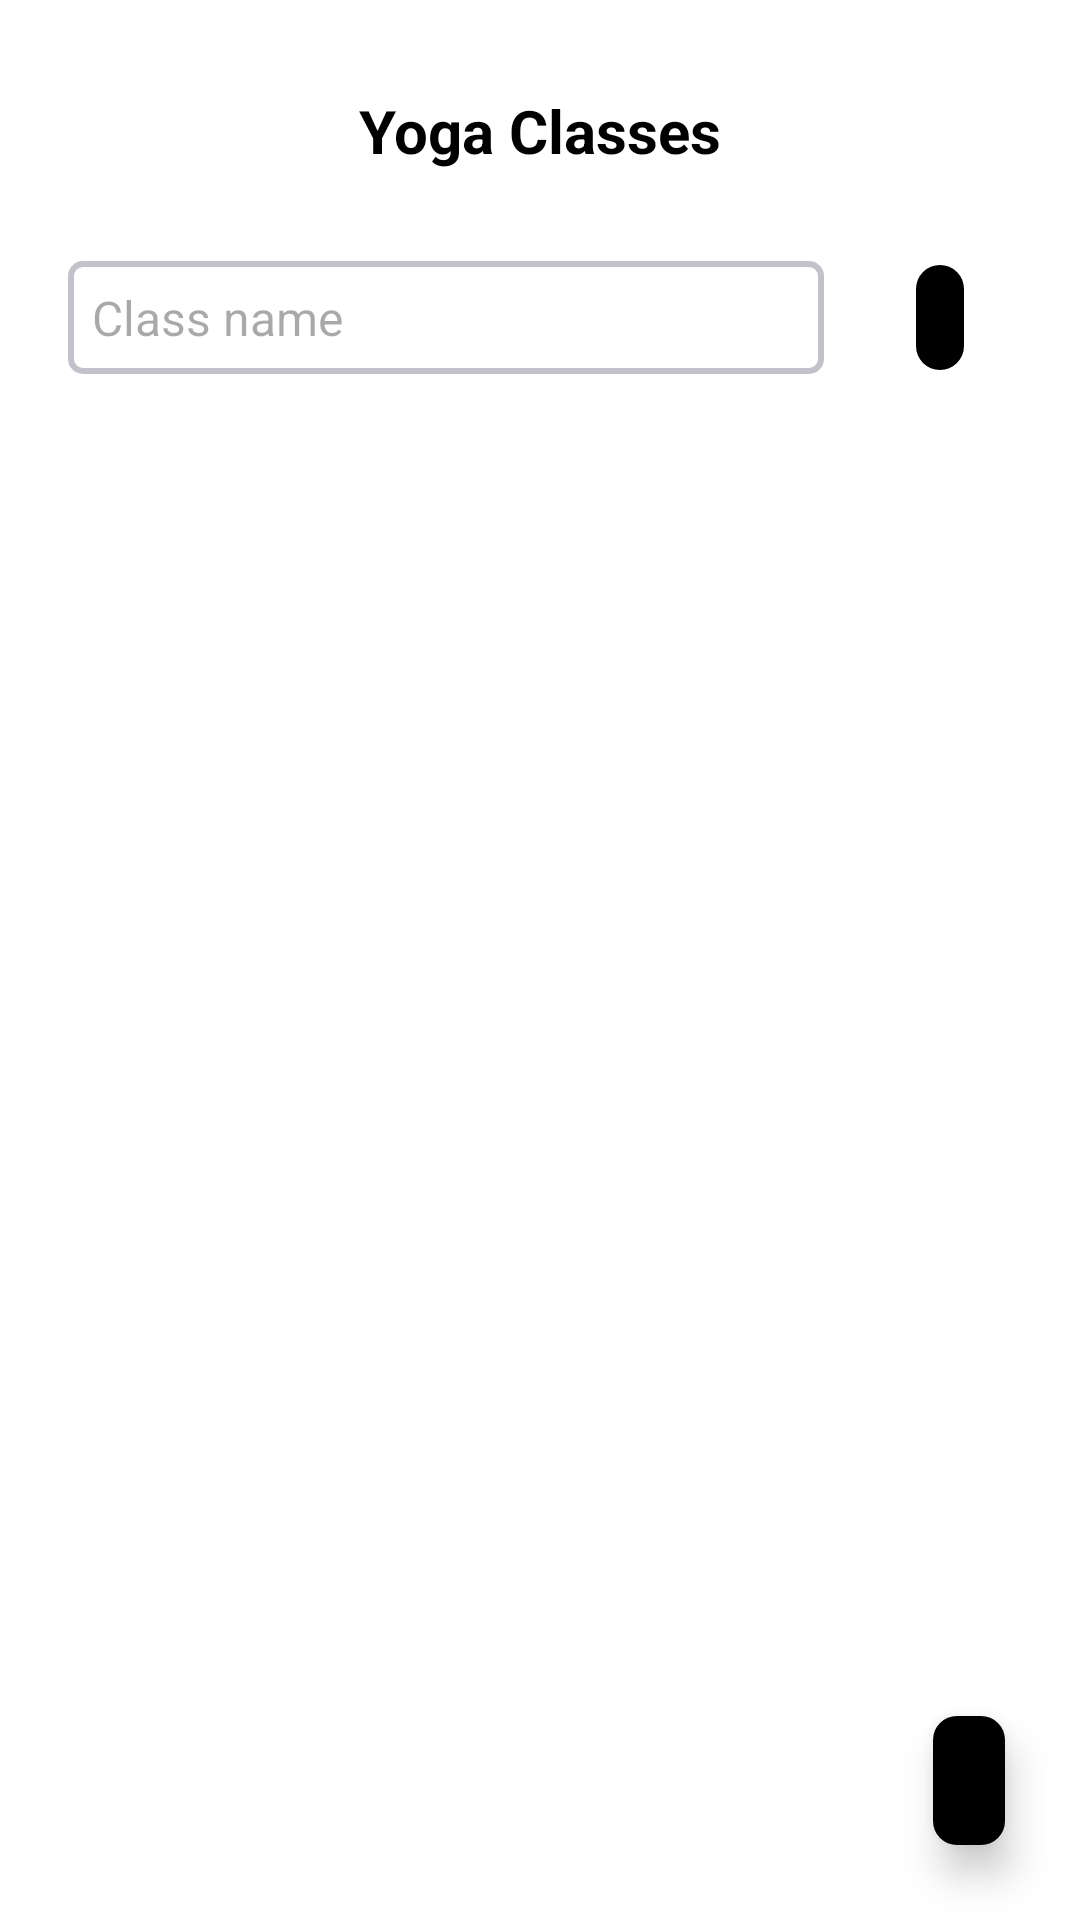

Android layout source for this screen:
<!-- AndroidManifest.xml: application theme Theme.Final_project_admin -->
<!-- res/layout/activity_home.xml -->
<?xml version="1.0" encoding="utf-8"?>
<RelativeLayout xmlns:android="http://schemas.android.com/apk/res/android"
    xmlns:app="http://schemas.android.com/apk/res-auto"
    xmlns:tools="http://schemas.android.com/tools"
    android:id="@+id/main"
    android:layout_width="match_parent"
    android:layout_height="match_parent"
    tools:context=".HomeActivity"
    android:background="@color/white">

    <TextView
        android:id="@+id/tv"
        android:layout_width="match_parent"
        android:layout_height="wrap_content"
        android:text="Yoga Classes"
        android:textSize="20sp"
        android:textColor="@color/black"
        android:textStyle="bold"
        android:textAlignment="center"
        android:layout_marginTop="30dp"/>

    <androidx.constraintlayout.widget.ConstraintLayout
        android:layout_below="@+id/tv"
        android:layout_width="match_parent"
        android:layout_height="wrap_content"
        android:layout_marginTop="30dp"
        android:id="@+id/searchBar">

        <EditText
            android:id="@+id/searchInput"
            android:layout_width="0dp"
            android:layout_height="wrap_content"
            android:background="@drawable/shape_drawable"
            android:padding="8dp"
            android:layout_marginEnd="8dp"
            android:hint="Class name"
            app:layout_constraintStart_toStartOf="parent"
            app:layout_constraintEnd_toStartOf="@+id/searchBtn"
            app:layout_constraintTop_toTopOf="parent"
            app:layout_constraintWidth_percent="0.7"
            android:textSize="16sp"/>

        <TextView
            android:id="@+id/searchBtn"
            android:drawableTint="@color/white"
            android:layout_width="wrap_content"
            android:layout_height="wrap_content"
            android:drawableLeft="@drawable/search_icon"
            android:background="@drawable/shape"
            android:padding="8dp"
            android:layout_marginEnd="16dp"
            app:layout_constraintStart_toEndOf="@id/searchInput"
            app:layout_constraintTop_toTopOf="@id/searchInput"
            app:layout_constraintBottom_toBottomOf="@id/searchInput"
            app:layout_constraintEnd_toEndOf="parent"/>
    </androidx.constraintlayout.widget.ConstraintLayout>

    <TextView
        android:id="@+id/addClassBtn"
        android:layout_width="wrap_content"
        android:layout_height="wrap_content"
        android:drawableStart="@drawable/add_icon"
        android:layout_alignParentBottom="true"
        android:layout_alignParentEnd="true"
        android:layout_marginBottom="25dp"
        android:layout_marginEnd="25dp"
        android:background="@drawable/shape"
        android:padding="12dp"
        android:drawableTint="@color/white"
        android:elevation="8dp"/>

    <androidx.recyclerview.widget.RecyclerView
        android:id="@+id/recyclerView"
        android:layout_width="match_parent"
        android:layout_height="0dp"
    android:layout_below="@+id/searchBar"
    android:layout_marginRight="16dp"
    android:layout_marginLeft="16dp"
    android:layout_marginTop="20dp"
    android:layout_above="@+id/addClassBtn"
    android:scrollbars="vertical"/>
    <TextView
        android:id="@+id/noDataText"
        android:layout_width="wrap_content"
        android:layout_height="wrap_content"
        android:text="No data found"
        android:layout_centerInParent="true"
        android:visibility="gone" />
</RelativeLayout>
<!-- resources referenced by this layout -->
<resources>
  <color name="black">#FF000000</color>
  <color name="white">#FFFFFFFF</color>
  <!-- drawable shape (drawable) -->
  <shape xmlns:android="http://schemas.android.com/apk/res/android"
      android:shape="rectangle">
      <solid android:color="@color/black" /> 
      <corners android:radius="8dp" /> 
  </shape>
  <!-- drawable shape_drawable (drawable) -->
  <?xml version="1.0" encoding="utf-8"?>
  <shape xmlns:android="http://schemas.android.com/apk/res/android"
      android:shape="rectangle">
      <solid android:color="@android:color/white" /> 
      <stroke
          android:width="2dp"
          android:color="@color/semi_transparent_gray" /> 
      <corners android:radius="4dp" /> 
  </shape>
  <style name="Theme.Final_project_admin" parent="Base.Theme.Final_project_admin" />
  <color name="semi_transparent_gray">#999999a8</color>
  <style name="Base.Theme.Final_project_admin" parent="Theme.Material3.DayNight.NoActionBar">
          
          
      </style>
</resources>
